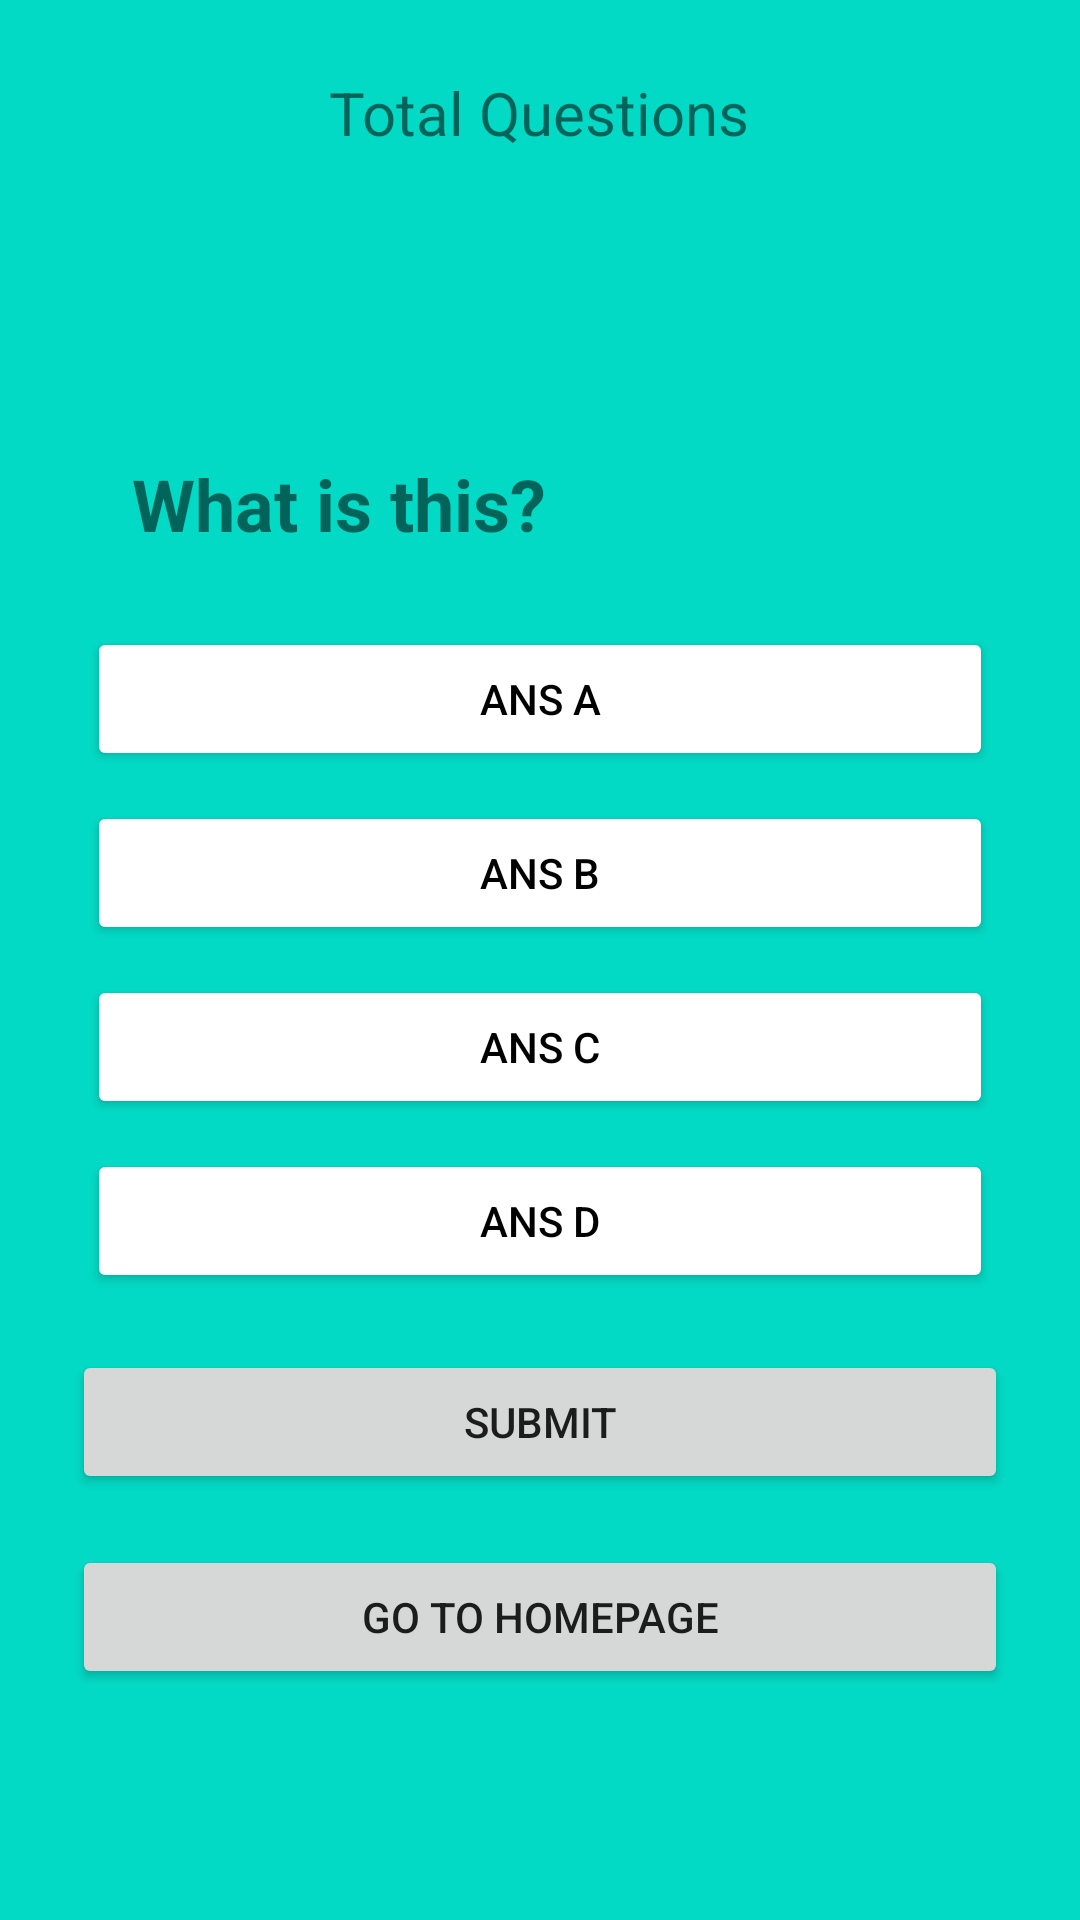

Reconstruct the res/layout file that produces this screen, plus the resources it refers to.
<!-- AndroidManifest.xml: application theme Theme.KidsBook -->
<!-- res/layout/activity_quiz.xml -->
<?xml version="1.0" encoding="utf-8"?>
<RelativeLayout xmlns:android="http://schemas.android.com/apk/res/android"
    xmlns:app="http://schemas.android.com/apk/res-auto"
    xmlns:tools="http://schemas.android.com/tools"
    android:layout_width="match_parent"
    android:layout_height="match_parent"
    android:background="@color/teal_200"
    android:padding="24dp"
    tools:context=".Quiz">

    <TextView
        android:layout_width="wrap_content"
        android:layout_height="wrap_content"
        android:id="@+id/total_question"
        android:text="Total Questions"
        android:layout_centerHorizontal="true"
        android:textSize="20dp"/>


    <TextView
        android:layout_width="match_parent"
        android:layout_height="wrap_content"
        android:id="@+id/question"
        android:text="What is this?"
        android:layout_centerHorizontal="true"
        android:textSize="24dp"

        android:layout_margin="20dp"
        android:textStyle="bold"
        android:layout_above="@id/choices_layout"/>

    <LinearLayout
        android:layout_width="match_parent"
        android:layout_height="wrap_content"
        android:id="@+id/choices_layout"
        android:layout_centerInParent="true"
        android:orientation="vertical">

    <Button
        android:layout_width="match_parent"
        android:layout_height="wrap_content"
        android:id="@+id/ans_A"
        android:layout_margin="5dp"
        android:backgroundTint="@color/white"
        android:text="Ans A"
        android:textColor="@color/black"/>

        <Button
            android:layout_width="match_parent"
            android:layout_height="wrap_content"
            android:id="@+id/ans_B"
            android:layout_margin="5dp"
            android:backgroundTint="@color/white"
            android:text="Ans B"
            android:textColor="@color/black"/>

        <Button
            android:layout_width="match_parent"
            android:layout_height="wrap_content"
            android:id="@+id/ans_C"
            android:layout_margin="5dp"
            android:backgroundTint="@color/white"
            android:text="Ans C"
            android:textColor="@color/black"/>

        <Button
            android:layout_width="match_parent"
            android:layout_height="wrap_content"
            android:id="@+id/ans_D"
            android:layout_margin="5dp"
            android:backgroundTint="@color/white"
            android:text="Ans D"
            android:textColor="@color/black"/>
    </LinearLayout>

    <Button
        android:id="@+id/submit"
        android:layout_width="match_parent"
        android:layout_height="wrap_content"
        android:layout_below="@id/choices_layout"
        android:layout_marginTop="14dp"
        android:text="Submit" />

    <Button
        android:id="@+id/homepage"
        android:layout_width="match_parent"
        android:layout_height="wrap_content"
        android:layout_below="@id/submit"
        android:layout_marginTop="17dp"
        android:onClick="homepage"
        android:text="Go to Homepage" />

</RelativeLayout>
<!-- resources referenced by this layout -->
<resources>
  <style name="Theme.KidsBook" parent="Theme.MaterialComponents.DayNight.DarkActionBar">
          
          <item name="colorPrimary">@color/purple_500</item>
          <item name="colorPrimaryVariant">@color/purple_700</item>
          <item name="colorOnPrimary">@color/white</item>
          
          <item name="colorSecondary">@color/teal_200</item>
          <item name="colorSecondaryVariant">@color/teal_700</item>
          <item name="colorOnSecondary">@color/black</item>
          
          <item name="android:statusBarColor" tools:targetApi="l">?attr/colorPrimaryVariant</item>
          
      </style>
  <!-- not gathered from this repository: default colours our renderer supplied (Android Studio template values) -->
  <color name="purple_500">#FF6200EE</color>
  <color name="purple_700">#FF3700B3</color>
  <color name="teal_200">#FF03DAC5</color>
  <color name="teal_700">#FF018786</color>
  <color name="black">#FF000000</color>
  <color name="white">#FFFFFFFF</color>
</resources>
